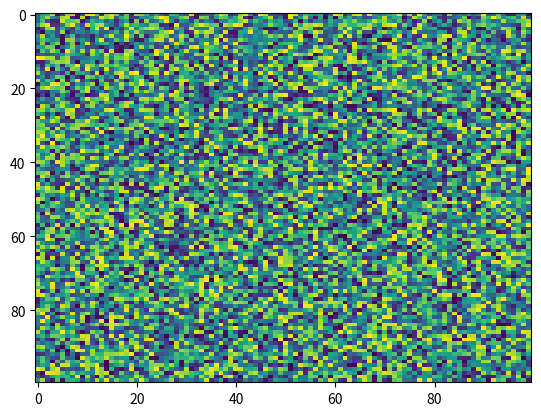

Write the Python code that produced this figure.
import matplotlib.pyplot as plt
import numpy as np
X = np.random.rand(100, 100)
plt.imshow(X, 'viridis', None, extent=None, data=None, aspect='auto', interpolation='nearest', alpha=None, vmin=None, vmax=None, origin='upper', interpolation_stage=None)
